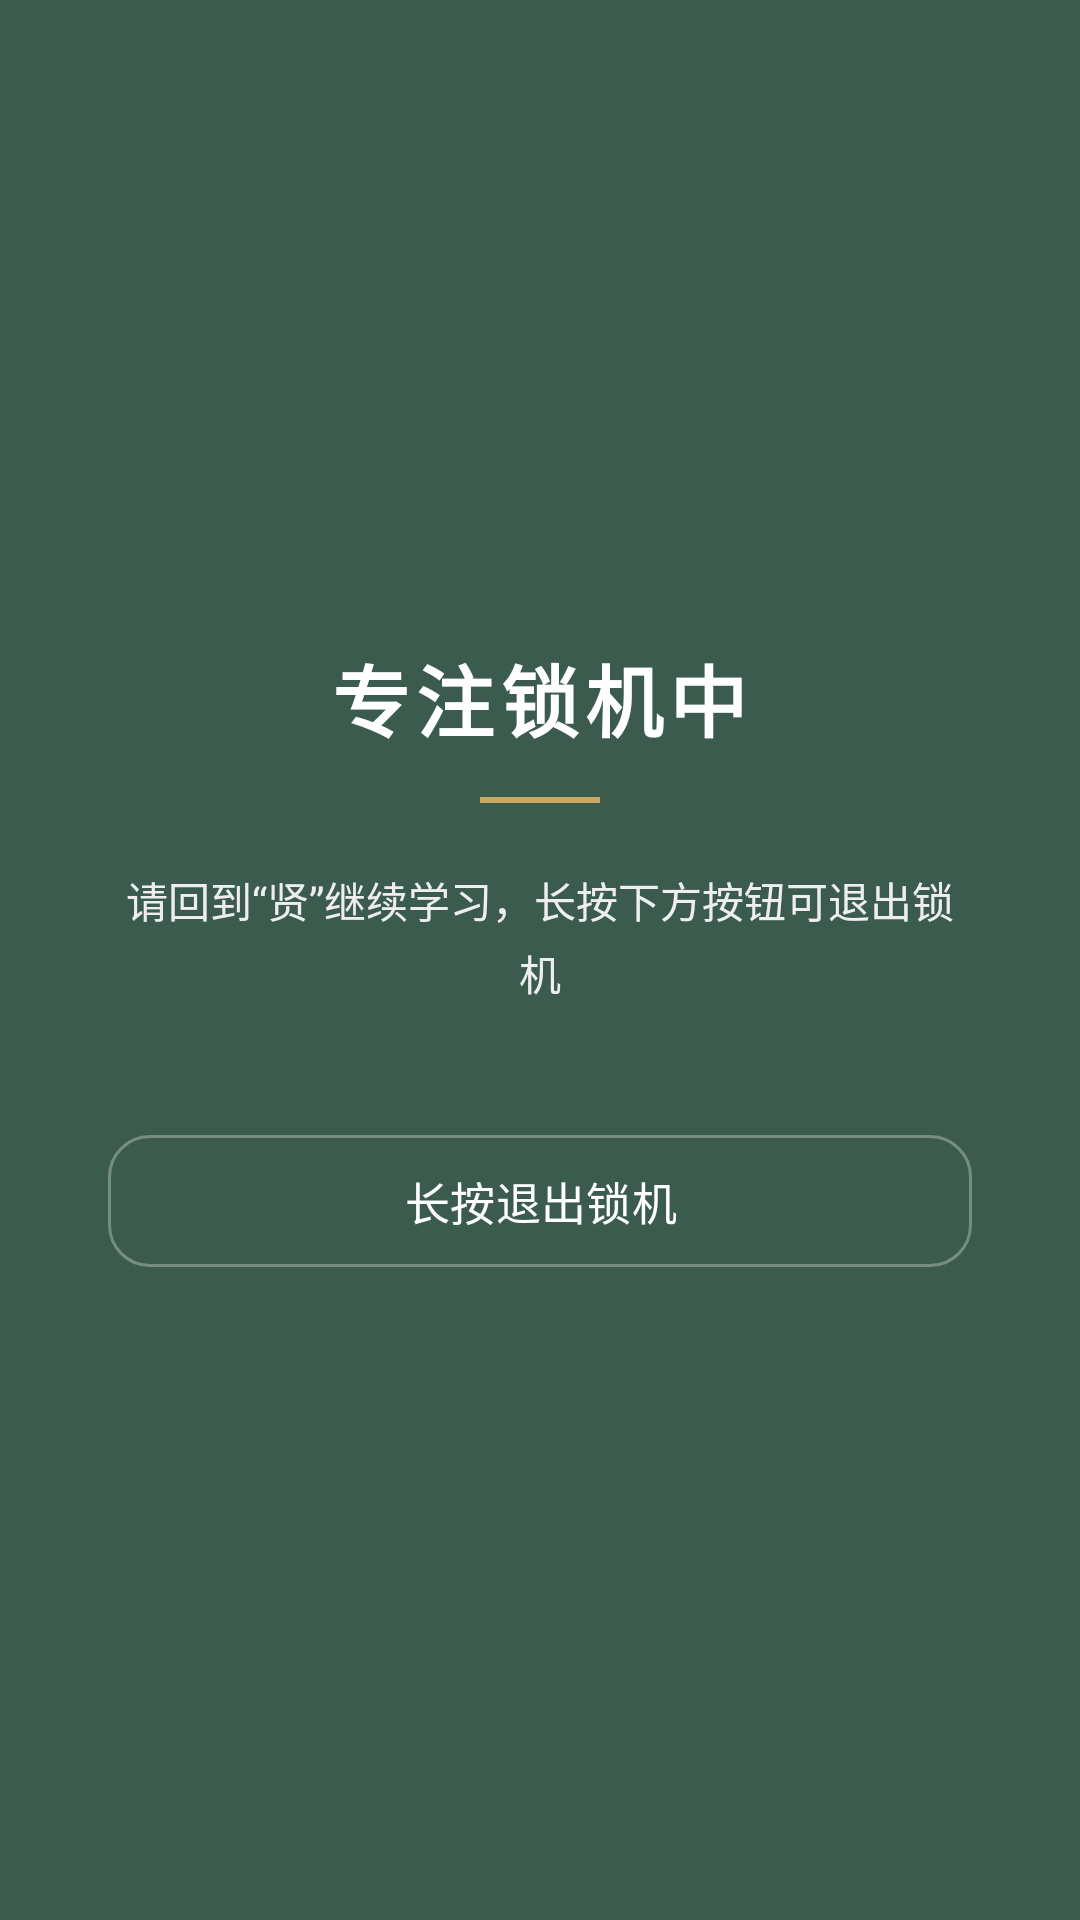

Reconstruct the res/layout file that produces this screen, plus the resources it refers to.
<!-- AndroidManifest.xml: application theme Theme.PomodoroFocus -->
<!-- res/layout/overlay_lock.xml -->
<?xml version="1.0" encoding="utf-8"?>
<FrameLayout xmlns:android="http://schemas.android.com/apk/res/android"
    xmlns:app="http://schemas.android.com/apk/res-auto"
    xmlns:tools="http://schemas.android.com/tools"
    android:layout_width="match_parent"
    android:layout_height="match_parent">

    <LinearLayout
        android:layout_width="match_parent"
        android:layout_height="match_parent"
        android:background="?attr/colorBrandSurface"
        android:gravity="center"
        android:orientation="vertical"
        android:paddingHorizontal="36dp"
        tools:ignore="Overdraw">

        <TextView
            android:layout_width="wrap_content"
            android:layout_height="wrap_content"
            android:letterSpacing="0.08"
            android:text="@string/lock_overlay_title"
            android:textColor="@color/on_primary"
            android:textSize="26sp"
            android:textStyle="bold" />

        <View
            android:layout_width="40dp"
            android:layout_height="2dp"
            android:layout_marginTop="14dp"
            android:background="?attr/colorBrandAccent" />

        <TextView
            android:layout_width="match_parent"
            android:layout_height="wrap_content"
            android:layout_marginTop="22dp"
            android:gravity="center"
            android:lineSpacingExtra="4dp"
            android:text="@string/lock_overlay_subtitle"
            android:textColor="@color/on_primary_dim"
            android:textSize="14sp" />

        
        <TextView
            android:id="@+id/lockQuoteText"
            android:layout_width="match_parent"
            android:layout_height="wrap_content"
            android:layout_marginTop="20dp"
            android:gravity="center"
            android:lineSpacingExtra="5dp"
            android:textColor="@color/on_primary"
            android:textSize="15sp"
            android:visibility="gone" />

        
        <com.google.android.material.button.MaterialButton
            android:id="@+id/exitLockButton"
            style="@style/Widget.Material3.Button.OutlinedButton"
            android:layout_width="match_parent"
            android:layout_height="wrap_content"
            android:layout_marginTop="40dp"
            android:text="@string/long_press_exit"
            android:textColor="@color/on_primary"
            app:backgroundTint="@android:color/transparent"
            app:cornerRadius="14dp"
            app:strokeColor="@color/overlay_outline"
            app:strokeWidth="1dp" />
    </LinearLayout>

    
    <include
        android:id="@+id/exitPinOverlay"
        layout="@layout/view_exit_pin_panel"
        android:layout_width="match_parent"
        android:layout_height="match_parent" />
</FrameLayout>
<!-- res/layout/view_exit_pin_panel.xml (included above) -->
<?xml version="1.0" encoding="utf-8"?>
<FrameLayout xmlns:android="http://schemas.android.com/apk/res/android"
    xmlns:app="http://schemas.android.com/apk/res-auto"
    android:id="@+id/exitPinOverlay"
    android:layout_width="match_parent"
    android:layout_height="match_parent"
    android:background="@color/overlay_scrim"
    android:clickable="true"
    android:focusable="true"
    android:visibility="gone">

    <LinearLayout
        android:layout_width="match_parent"
        android:layout_height="wrap_content"
        android:layout_gravity="center"
        android:layout_marginHorizontal="34dp"
        android:background="@drawable/bg_overlay_card"
        android:gravity="center_horizontal"
        android:orientation="vertical"
        android:paddingHorizontal="22dp"
        android:paddingTop="24dp"
        android:paddingBottom="20dp">

        <TextView
            android:id="@+id/pinPanelTitle"
            android:layout_width="wrap_content"
            android:layout_height="wrap_content"
            android:text="@string/exit_pin_title"
            android:textColor="@color/on_primary"
            android:textSize="18sp"
            android:textStyle="bold" />

        <TextView
            android:id="@+id/pinPanelBody"
            android:layout_width="match_parent"
            android:layout_height="wrap_content"
            android:layout_marginTop="8dp"
            android:gravity="center"
            android:lineSpacingExtra="3dp"
            android:text="@string/exit_pin_body"
            android:textColor="@color/on_primary_dim"
            android:textSize="13sp" />

        <EditText
            android:id="@+id/exitPinInput"
            android:layout_width="150dp"
            android:layout_height="wrap_content"
            android:layout_marginTop="18dp"
            android:background="@drawable/bg_overlay_input"
            android:gravity="center"
            android:hint="@string/exit_pin_hint"
            android:importantForAutofill="no"
            android:inputType="numberPassword"
            android:letterSpacing="0.4"
            android:paddingVertical="12dp"
            android:textColor="@color/on_primary"
            android:textColorHint="@color/on_primary_dim"
            android:textSize="20sp" />

        <TextView
            android:id="@+id/exitPinError"
            android:layout_width="wrap_content"
            android:layout_height="wrap_content"
            android:layout_marginTop="8dp"
            android:text="@string/exit_pin_wrong"
            android:textColor="@color/danger_alt"
            android:textSize="12sp"
            android:visibility="gone" />

        
        <com.google.android.material.button.MaterialButton
            android:id="@+id/exitPinConfirm"
            android:layout_width="match_parent"
            android:layout_height="wrap_content"
            android:layout_marginTop="16dp"
            android:text="@string/exit_pin_confirm"
            android:textColor="?attr/colorBrandSurface"
            app:backgroundTint="@color/on_primary"
            app:cornerRadius="14dp" />

        <com.google.android.material.button.MaterialButton
            android:id="@+id/exitPinCancel"
            style="@style/Widget.Material3.Button.OutlinedButton"
            android:layout_width="match_parent"
            android:layout_height="wrap_content"
            android:layout_marginTop="10dp"
            android:text="@string/exit_confirm_cancel"
            android:textColor="@color/on_primary"
            app:backgroundTint="@android:color/transparent"
            app:cornerRadius="14dp"
            app:strokeColor="@color/overlay_outline"
            app:strokeWidth="1dp" />
    </LinearLayout>
</FrameLayout>
<!-- resources referenced by this layout -->
<resources>
  <color name="danger_alt">#CC3333</color>
  <color name="on_primary">#FFFFFF</color>
  <color name="on_primary_dim">#EEEEEE</color>
  <color name="overlay_outline">#4DFFFFFF</color>
  <color name="overlay_scrim">#99000000</color>
  <!-- drawable bg_overlay_card (drawable) -->
  <?xml version="1.0" encoding="utf-8"?>
  <shape xmlns:android="http://schemas.android.com/apk/res/android"
      android:shape="rectangle">
      <solid android:color="@color/overlay_confirm_card" />
      <corners android:radius="16dp" />
      <stroke
          android:width="1dp"
          android:color="@color/overlay_outline" />
  </shape>
  <!-- drawable bg_overlay_input (drawable) -->
  <?xml version="1.0" encoding="utf-8"?>
  <shape xmlns:android="http://schemas.android.com/apk/res/android"
      android:shape="rectangle">
      <solid android:color="@android:color/transparent" />
      <corners android:radius="12dp" />
      <stroke
          android:width="1dp"
          android:color="@color/overlay_outline" />
  </shape>
  <string name="exit_confirm_cancel">继续锁机</string>
  <string name="exit_pin_body">输入 4 位数字密码才能退出锁机</string>
  <string name="exit_pin_confirm">确认退出</string>
  <string name="exit_pin_hint">4 位数字</string>
  <string name="exit_pin_title">输入退出密码</string>
  <string name="exit_pin_wrong">密码不对，再试一次</string>
  <string name="lock_overlay_subtitle">请回到“贤”继续学习，长按下方按钮可退出锁机</string>
  <string name="lock_overlay_title">专注锁机中</string>
  <string name="long_press_exit">长按退出锁机</string>
  <style name="Theme.PomodoroFocus" parent="Theme.Xian.Qinglv" />
  <color name="overlay_confirm_card">#33FFFFFF</color>
  <color name="theme_qinglv_primary">#3B5B4E</color>
  <color name="theme_qinglv_primary_variant">#2A4238</color>
  <color name="theme_qinglv_primary_content">#3B5B4E</color>
  <color name="theme_qinglv_accent">#C9A961</color>
  <color name="theme_qinglv_surface">#F5EFE0</color>
  <style name="Widget.Xian.Button" parent="Widget.Material3.Button">
          <item name="cornerRadius">14dp</item>
          <item name="backgroundTint">?attr/colorBrandSurface</item>
          <item name="rippleColor">@color/ripple</item>
          <item name="android:textColor">@color/on_primary</item>
          <item name="android:textSize">15sp</item>
          <item name="android:paddingVertical">11dp</item>
          <item name="elevation">0dp</item>
          <item name="android:stateListAnimator">@null</item>
      </style>
  <style name="Widget.Xian.EditText" parent="Widget.AppCompat.EditText">
          <item name="android:background">@drawable/bg_edittext</item>
          <item name="android:padding">12dp</item>
          <item name="android:textColor">@color/ink_text</item>
          <item name="android:textSize">15sp</item>
      </style>
  <style name="Theme.Xian.MaterialAlertDialog" parent="ThemeOverlay.Material3.MaterialAlertDialog">
          <item name="shapeAppearanceMediumComponent">@style/ShapeAppearance.Xian.Medium</item>
          <item name="android:windowAnimationStyle">@style/Animation.Xian.Dialog</item>
          <item name="buttonBarPositiveButtonStyle">@style/Widget.Xian.Button</item>
          <item name="buttonBarNegativeButtonStyle">@style/Widget.Xian.Button.Text</item>
      </style>
  <color name="divider">#E0D6C2</color>
  <color name="ink_text">#2B2B2B</color>
  <style name="ShapeAppearance.Xian.Medium" parent="ShapeAppearance.Material3.Corner.ExtraLarge">
          <item name="cornerSize">18dp</item>
      </style>
  <style name="Animation.Xian.Dialog" parent="@android:style/Animation.Dialog">
          <item name="android:windowEnterAnimation">@anim/dialog_enter</item>
          <item name="android:windowExitAnimation">@anim/dialog_exit</item>
      </style>
  <style name="Widget.Xian.Button.Text" parent="Widget.Material3.Button.TextButton">
          <item name="cornerRadius">14dp</item>
          <item name="android:textColor">?attr/colorBrandContent</item>
          <item name="android:textSize">15sp</item>
      </style>
  <color name="card_background">#FFFFFF</color>
  <color name="nav_divider">#D8CDB8</color>
</resources>
